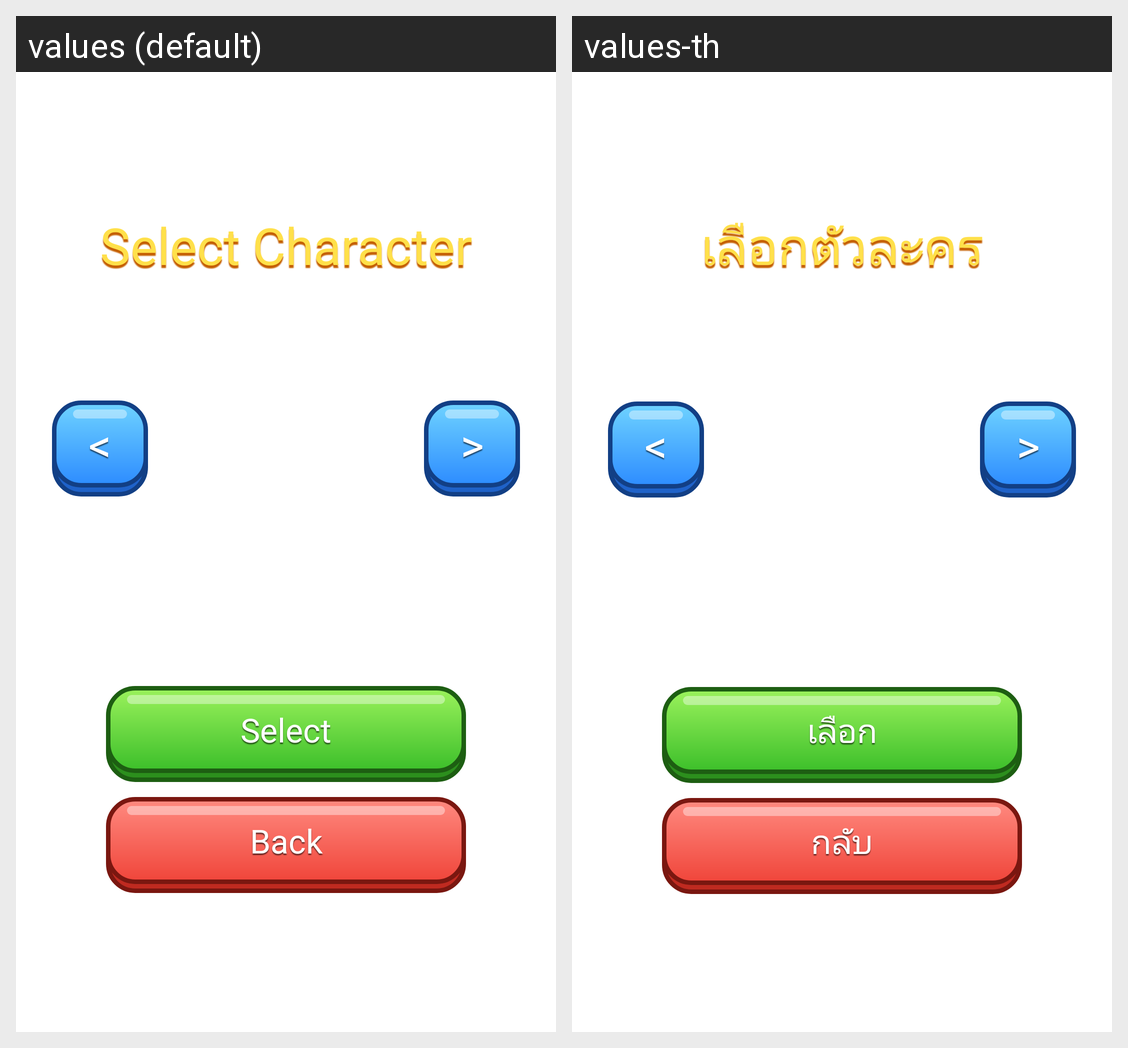

Translations of the strings shown on this Android screen, per locale in the grid:
Android screen res/layout/activity_character_select.xml rendered under 2 locales, left to right: values (default), values-th. Device: Nexus 5 (rendered at 1080×1920; each locale shown at half size, 540×960, under a caption strip naming it); theme GdxTheme.
Strings drawn on this screen, with the default value and each locale's value (text and hints the layout hard-codes, and strings that could not be matched under every locale, appear in the picture but are not listed):

select_character
  values: Select Character
  values-th: เลือกตัวละคร

arrow_prev
  values: <
  values-th: <  [not translated; the default value is used]

arrow_next
  values: >
  values-th: >  [not translated; the default value is used]

select
  values: Select
  values-th: เลือก

back
  values: Back
  values-th: กลับ
